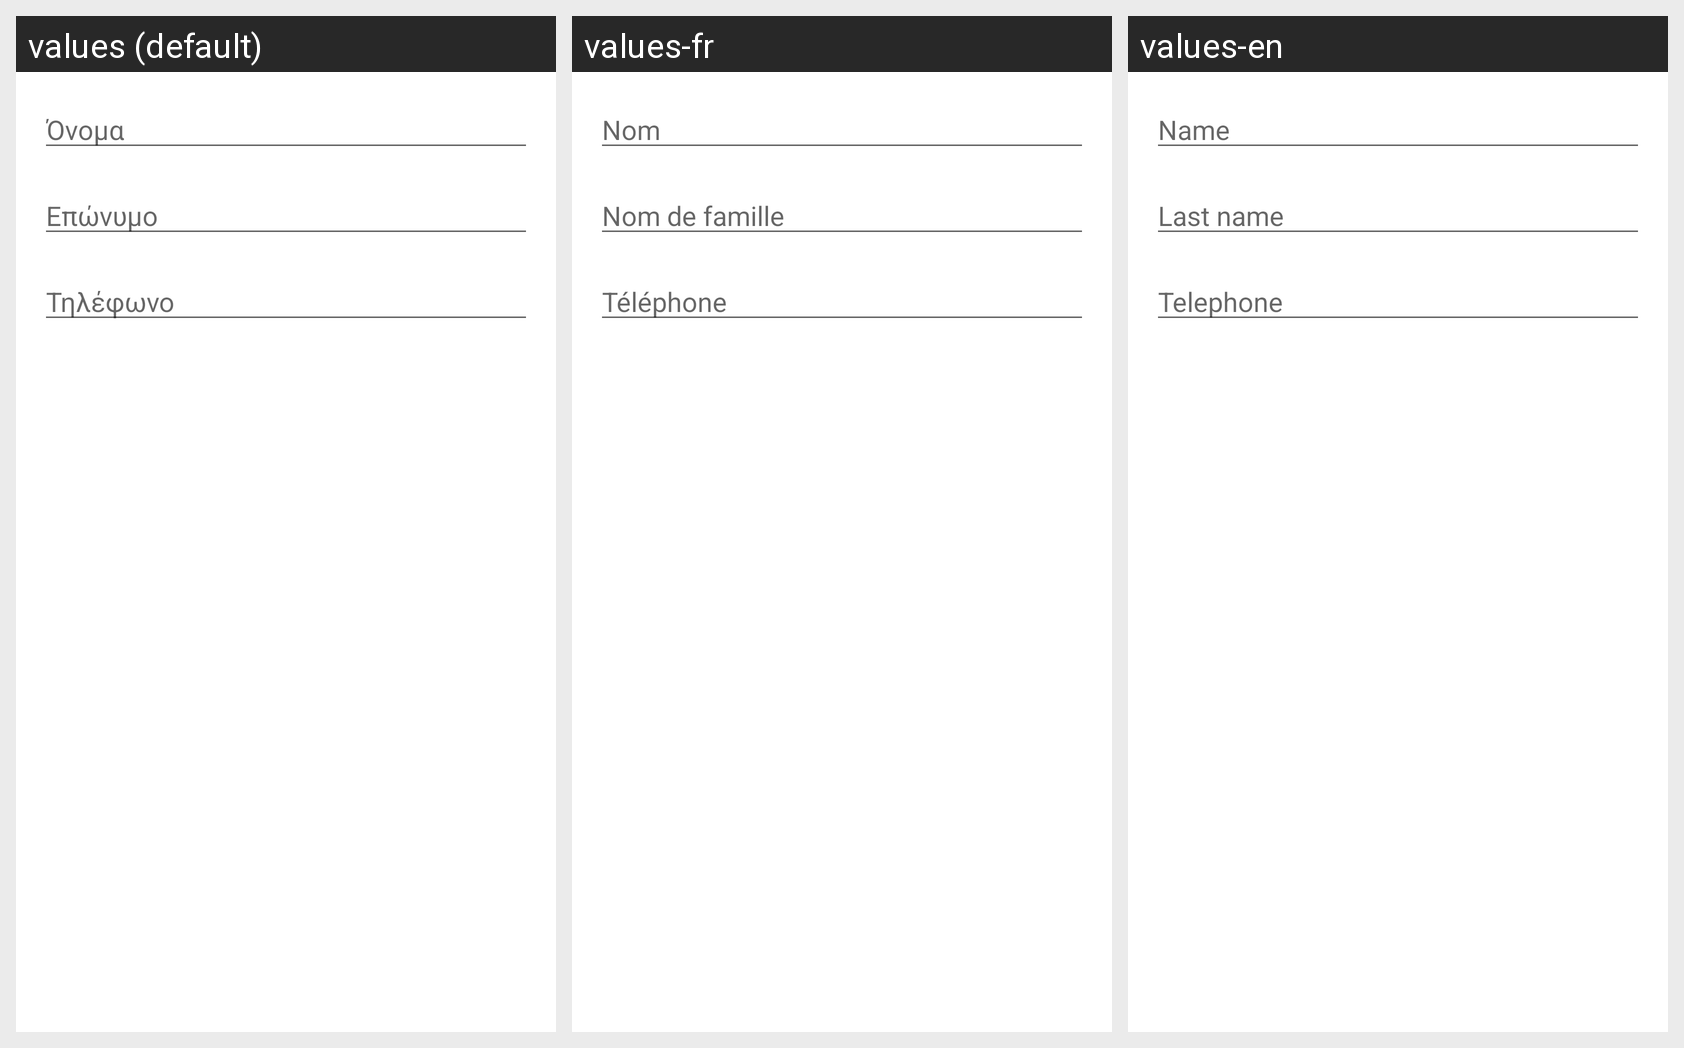

Strings drawn on this Android screen and how each of the app's shown locales translates them:
Android screen res/layout/new_contact.xml rendered under 3 locales, left to right: values (default), values-fr, values-en. Device: Nexus 5 (rendered at 1080×1920; each locale shown at half size, 540×960, under a caption strip naming it); theme Theme.SmartGreeceAlert.
Strings drawn on this screen, with the default value and each locale's value (text and hints the layout hard-codes, and strings that could not be matched under every locale, appear in the picture but are not listed):

contact_name
  values: Όνομα
  values-fr: Nom
  values-en: Name

contact_last_name
  values: Επώνυμο
  values-fr: Nom de famille
  values-en: Last name

contact_telephone
  values: Τηλέφωνο
  values-fr: Téléphone
  values-en: Telephone
